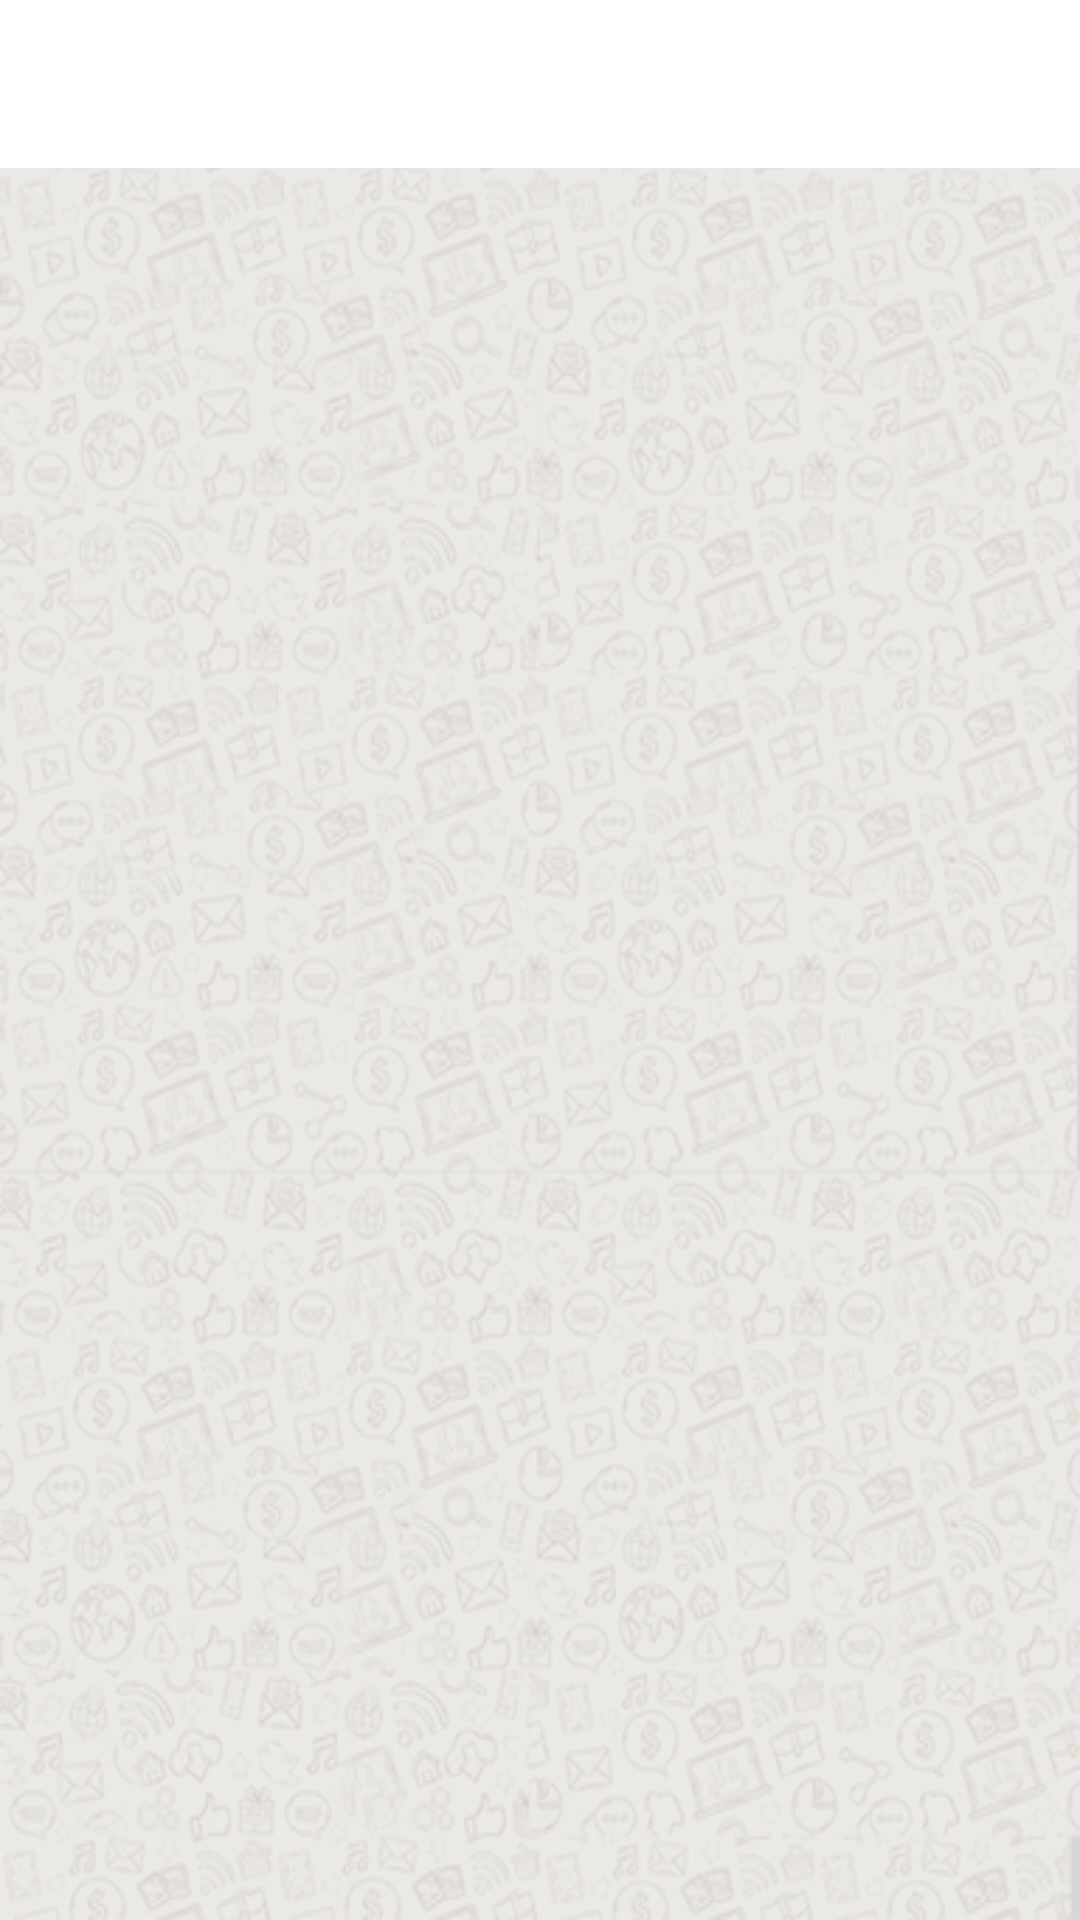

Here is an Android app screen rendered from its layout file. Give the layout XML and the strings, colors and styles it references.
<!-- AndroidManifest.xml: application theme AppTheme -->
<!-- res/layout/activity_storage2.xml -->
<?xml version="1.0" encoding="utf-8"?>
<RelativeLayout
    xmlns:android="http://schemas.android.com/apk/res/android" android:layout_width="match_parent"
    android:layout_height="match_parent"
    xmlns:app="http://schemas.android.com/apk/res-auto"
    xmlns:ads="http://schemas.android.com/apk/res-auto"
    android:background="@drawable/bckimg">

    <android.support.design.widget.AppBarLayout
        android:id="@+id/appbar"
        android:layout_alignParentTop="true"
        android:layout_width="match_parent"
        android:layout_height="wrap_content"
        android:theme="@style/AppTheme">

        <android.support.v7.widget.Toolbar
            android:id="@+id/toolbarStorage"
            android:layout_width="match_parent"
            android:layout_height="?attr/actionBarSize"
            android:background="?attr/colorPrimary"
            app:popupTheme="@style/AppTheme" />

    </android.support.design.widget.AppBarLayout>

    <RelativeLayout
        android:layout_marginTop="1.5dp"
        android:layout_below="@id/appbar"
        android:layout_width="match_parent"
        android:layout_height="match_parent">
        <TextView
            android:padding="@dimen/dp10"
            android:textSize="@dimen/sp14"
            android:text=""
            android:visibility="gone"
            android:id="@+id/currentPath"
            android:layout_width="wrap_content"
            android:layout_height="wrap_content" />

        <ImageView
            android:id="@+id/blankIndicator"
            android:visibility="gone"
            android:contentDescription="desc"
            android:src="@drawable/nofilefound"
            android:layout_width="match_parent"
            android:layout_height="match_parent" />







        <android.support.v7.widget.RecyclerView
            android:id="@+id/recycler_view"
            android:scrollbars="vertical"
            android:layout_above="@+id/pastelayout"
            android:layout_width="match_parent"
            android:layout_height="match_parent"

            />









        <RelativeLayout
            android:id="@+id/pastelayout"
            android:visibility="gone"
            android:background="@color/white"
            android:layout_above="@id/addhoster"
            android:paddingLeft="@dimen/dp10"
            android:paddingRight="@dimen/dp10"
            android:paddingBottom="@dimen/dp5"
            android:paddingTop="@dimen/dp5"
            android:layout_width="match_parent"
            android:layout_height="wrap_content">

            <Button
                android:id="@+id/pasteButton"
                android:layout_centerInParent="true"
                android:textColor="@color/white"
                android:text="@string/copy_here"
                android:textAllCaps="false"
                android:background="@drawable/custombutton"
                android:layout_width="match_parent"
                android:layout_height="@dimen/dp35" />

        </RelativeLayout>
        <RelativeLayout
            android:id="@+id/addhoster"
            android:layout_alignParentBottom="true"
            android:layout_width="match_parent"
            android:layout_height="wrap_content">
            <com.google.android.gms.ads.AdView
                android:id="@+id/adView"
                android:layout_width="match_parent"
                android:layout_height="wrap_content"
                android:visibility="gone"
                ads:adSize="SMART_BANNER"
                ads:adUnitId="@string/banner_add_id"></com.google.android.gms.ads.AdView>

            

            <RelativeLayout

                android:id="@+id/adMobView"
                android:layout_width="wrap_content"
                android:layout_height="wrap_content">
            </RelativeLayout>
            <RelativeLayout
                android:id="@+id/smaaToAddContainer"
                android:layout_width="wrap_content"
                android:layout_height="wrap_content">
            </RelativeLayout>

            <LinearLayout
                android:visibility="gone"
                android:id="@+id/banner_container"
                android:layout_width="wrap_content"
                android:layout_height="wrap_content"
                android:orientation="vertical"
                />

        </RelativeLayout>



    </RelativeLayout>



</RelativeLayout>
<!-- resources referenced by this layout -->
<resources>
  <color name="white">#ffffff</color>
  <dimen name="dp10">10dp</dimen>
  <dimen name="dp35">35dp</dimen>
  <dimen name="dp5">5dp</dimen>
  <dimen name="sp14">14sp</dimen>
  <!-- drawable bckimg: png bitmap (drawable, 139963 bytes) -->
  <!-- drawable custombutton (drawable) -->
  <?xml version="1.0" encoding="utf-8"?>
  <selector xmlns:android="http://schemas.android.com/apk/res/android"
      android:dither="true">
  
      <item 
          android:state_pressed="true"
          android:drawable="@drawable/buttonshape_clicked"/>
      <item 
          android:state_focused="true"
          android:drawable="@drawable/buttonshape_clicked"/>
      <item
          android:drawable="@drawable/buttonshape"/>
  
  </selector>
  <!-- drawable nofilefound: png bitmap (drawable, 169100 bytes) -->
  <string name="banner_add_id" translatable="false">ca-app-pub-7769757158085259/4065874309</string>
  <string name="copy_here">Copy here</string>
  <style name="AppTheme" parent="Base.Theme.AppCompat.Light.DarkActionBar">
          <item name="colorPrimary">@color/colorPrimary</item>
          <item name="colorPrimaryDark">@color/colorPrimaryDark</item>
          <item name="actionModeStyle">@style/LStyled.ActionMode</item>
          <item name="windowActionModeOverlay">true</item>
          <item name="colorAccent">@color/colorAccent</item>
          <item name="android:textColorPrimary">@android:color/black</item>
          <item name="android:itemBackground">@color/design_fab_shadow_mid_color</item>
      </style>
  <!-- drawable buttonshape_clicked (drawable) -->
  <?xml version="1.0" encoding="utf-8"?>
  <shape xmlns:android="http://schemas.android.com/apk/res/android"
      android:shape="rectangle" >
  
      <corners android:radius="7dp" />
  
      <solid android:color="#2972A3" />
  
      <padding
          android:bottom="0dp"
          android:left="0dp"
          android:right="0dp"
          android:top="0dp" />
  
      <size
          android:height="35dp"
          android:width="270dp" />
  </shape>
  <!-- drawable buttonshape (drawable) -->
  <?xml version="1.0" encoding="utf-8"?>
  <shape xmlns:android="http://schemas.android.com/apk/res/android"
      android:shape="rectangle" >
  
      <corners android:radius="10dp" />
  
      <solid android:color="@color/colorAccent" />
  
      <padding
          android:bottom="0dp"
          android:left="0dp"
          android:right="0dp"
          android:top="0dp" />
  
      <size
          android:height="33dp"
          android:width="270dp" />
  </shape>
  <color name="colorPrimary">#ffffff</color>
  <color name="colorPrimaryDark">#ffffff</color>
  <style name="LStyled.ActionMode" parent="@style/Widget.AppCompat.ActionMode">
          <item name="background">@color/onePlusAccentColor_device_default_dark</item>
        </style>
  <color name="colorAccent">@color/onePlusAccentColor_device_default_dark</color>
  <color name="design_fab_shadow_mid_color">#14000000</color>
  <color name="onePlusAccentColor_device_default_dark">@color/system_default_blue_300</color>
  <color name="system_default_blue_300">#ff5789c6</color>
</resources>
